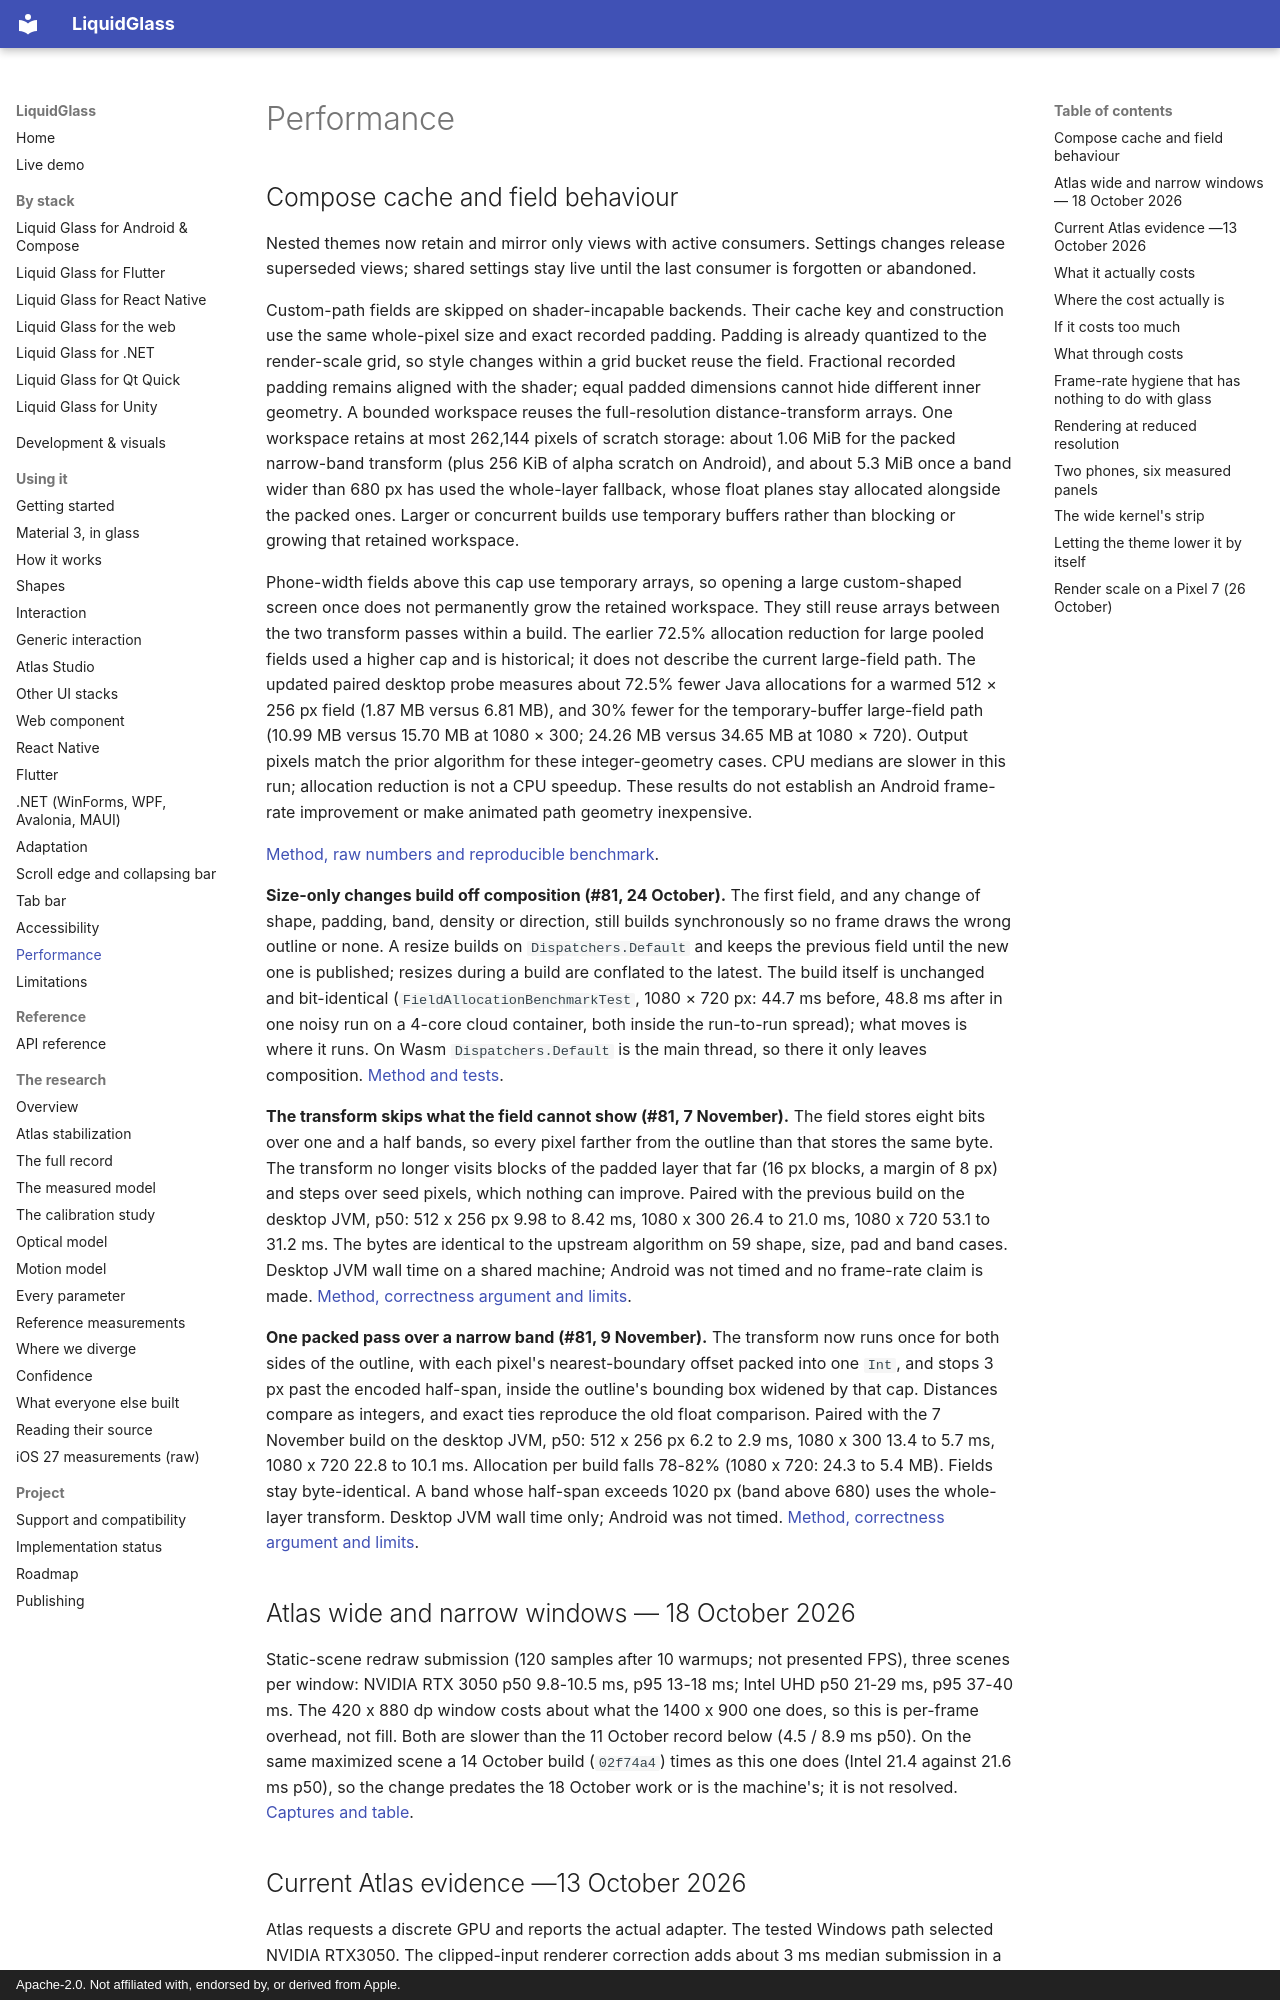

repository: shayann07/liquidglass · page: performance/index.html · generator: mkdocs · copyright: Apache-2.0. Not affiliated with, endorsed by, or derived from Apple.

# Performance

## Compose cache and field behaviour

Nested themes now retain and mirror only views with active consumers. Settings changes release
superseded views; shared settings stay live until the last consumer is forgotten or abandoned.

Custom-path fields are skipped on shader-incapable backends. Their cache key and construction use
the same whole-pixel size and exact recorded padding. Padding is already quantized to the render-scale
grid, so style changes within a grid bucket reuse the field. Fractional recorded padding remains
aligned with the shader; equal padded dimensions cannot hide different inner geometry.
A bounded workspace reuses the full-resolution distance-transform arrays. One workspace retains at
most 262,144 pixels of scratch storage: about 1.06 MiB for the packed narrow-band transform (plus
256 KiB of alpha scratch on Android), and about 5.3 MiB once a band wider than 680 px has used the
whole-layer fallback, whose float planes stay allocated alongside the packed ones. Larger or
concurrent builds use temporary buffers rather than blocking or growing that retained workspace.

Phone-width fields above this cap use temporary arrays, so opening a large custom-shaped screen
once does not permanently grow the retained workspace. They still reuse arrays between the two
transform passes within a build. The earlier 72.5% allocation reduction for large pooled fields
used a higher cap and is historical; it does not describe the current large-field path.
The updated paired desktop probe measures about 72.5% fewer Java allocations for a warmed
512 × 256 px field (1.87 MB versus 6.81 MB), and 30% fewer for the temporary-buffer large-field
path (10.99 MB versus 15.70 MB at 1080 × 300; 24.26 MB versus 34.65 MB at 1080 × 720).
Output pixels match the prior algorithm for these integer-geometry cases. CPU medians are slower
in this run; allocation reduction is not a CPU speedup. These results do not establish an
Android frame-rate improvement or make animated path geometry inexpensive.

[Method, raw numbers and reproducible benchmark](https://github.com/shayann07/liquidglass/blob/main/review/atlas/compose-cache-field-2026-10-20/README.md).

**Size-only changes build off composition (#81, 24 October).** The first field, and any change of
shape, padding, band, density or direction, still builds synchronously so no frame draws the wrong
outline or none. A resize builds on `Dispatchers.Default` and keeps the previous field until the new
one is published; resizes during a build are conflated to the latest. The build itself is unchanged
and bit-identical (`FieldAllocationBenchmarkTest`, 1080 × 720 px: 44.7 ms before, 48.8 ms after in
one noisy run on a 4-core cloud container, both inside the run-to-run spread); what moves is where
it runs. On Wasm `Dispatchers.Default` is the main thread, so there it only leaves composition.
[Method and tests](https://github.com/shayann07/liquidglass/blob/main/review/atlas/pathfield-off-composition-2026-10-24/README.md).

**The transform skips what the field cannot show (#81, 7 November).** The field stores eight bits over one and a half
bands, so every pixel farther from the outline than that stores the same byte. The transform no longer visits blocks
of the padded layer that far (16 px blocks, a margin of 8 px) and steps over seed pixels, which nothing can improve.
Paired with the previous build on the desktop JVM, p50: 512 x 256 px 9.98 to 8.42 ms, 1080 x 300 26.4 to 21.0 ms,
1080 x 720 53.1 to 31.2 ms. The bytes are identical to the upstream algorithm on 59 shape, size, pad and band cases.
Desktop JVM wall time on a shared machine; Android was not timed and no frame-rate claim is made.
[Method, correctness argument and limits](https://github.com/shayann07/liquidglass/blob/main/review/atlas/pathfield-bounded-2026-11-07/README.md).

**One packed pass over a narrow band (#81, 9 November).** The transform now runs once for both sides of the outline,
with each pixel's nearest-boundary offset packed into one `Int`, and stops 3 px past the encoded half-span, inside the
outline's bounding box widened by that cap. Distances compare as integers, and exact ties reproduce the old float
comparison. Paired with the 7 November build on the desktop JVM, p50: 512 x 256 px 6.2 to 2.9 ms, 1080 x 300 13.4 to
5.7 ms, 1080 x 720 22.8 to 10.1 ms. Allocation per build falls 78-82% (1080 x 720: 24.3 to 5.4 MB). Fields stay
byte-identical. A band whose half-span exceeds 1020 px (band above 680) uses the whole-layer transform. Desktop JVM wall
time only; Android was not timed.
[Method, correctness argument and limits](https://github.com/shayann07/liquidglass/blob/main/review/atlas/pathfield-narrow-band-2026-11-09/README.md).
